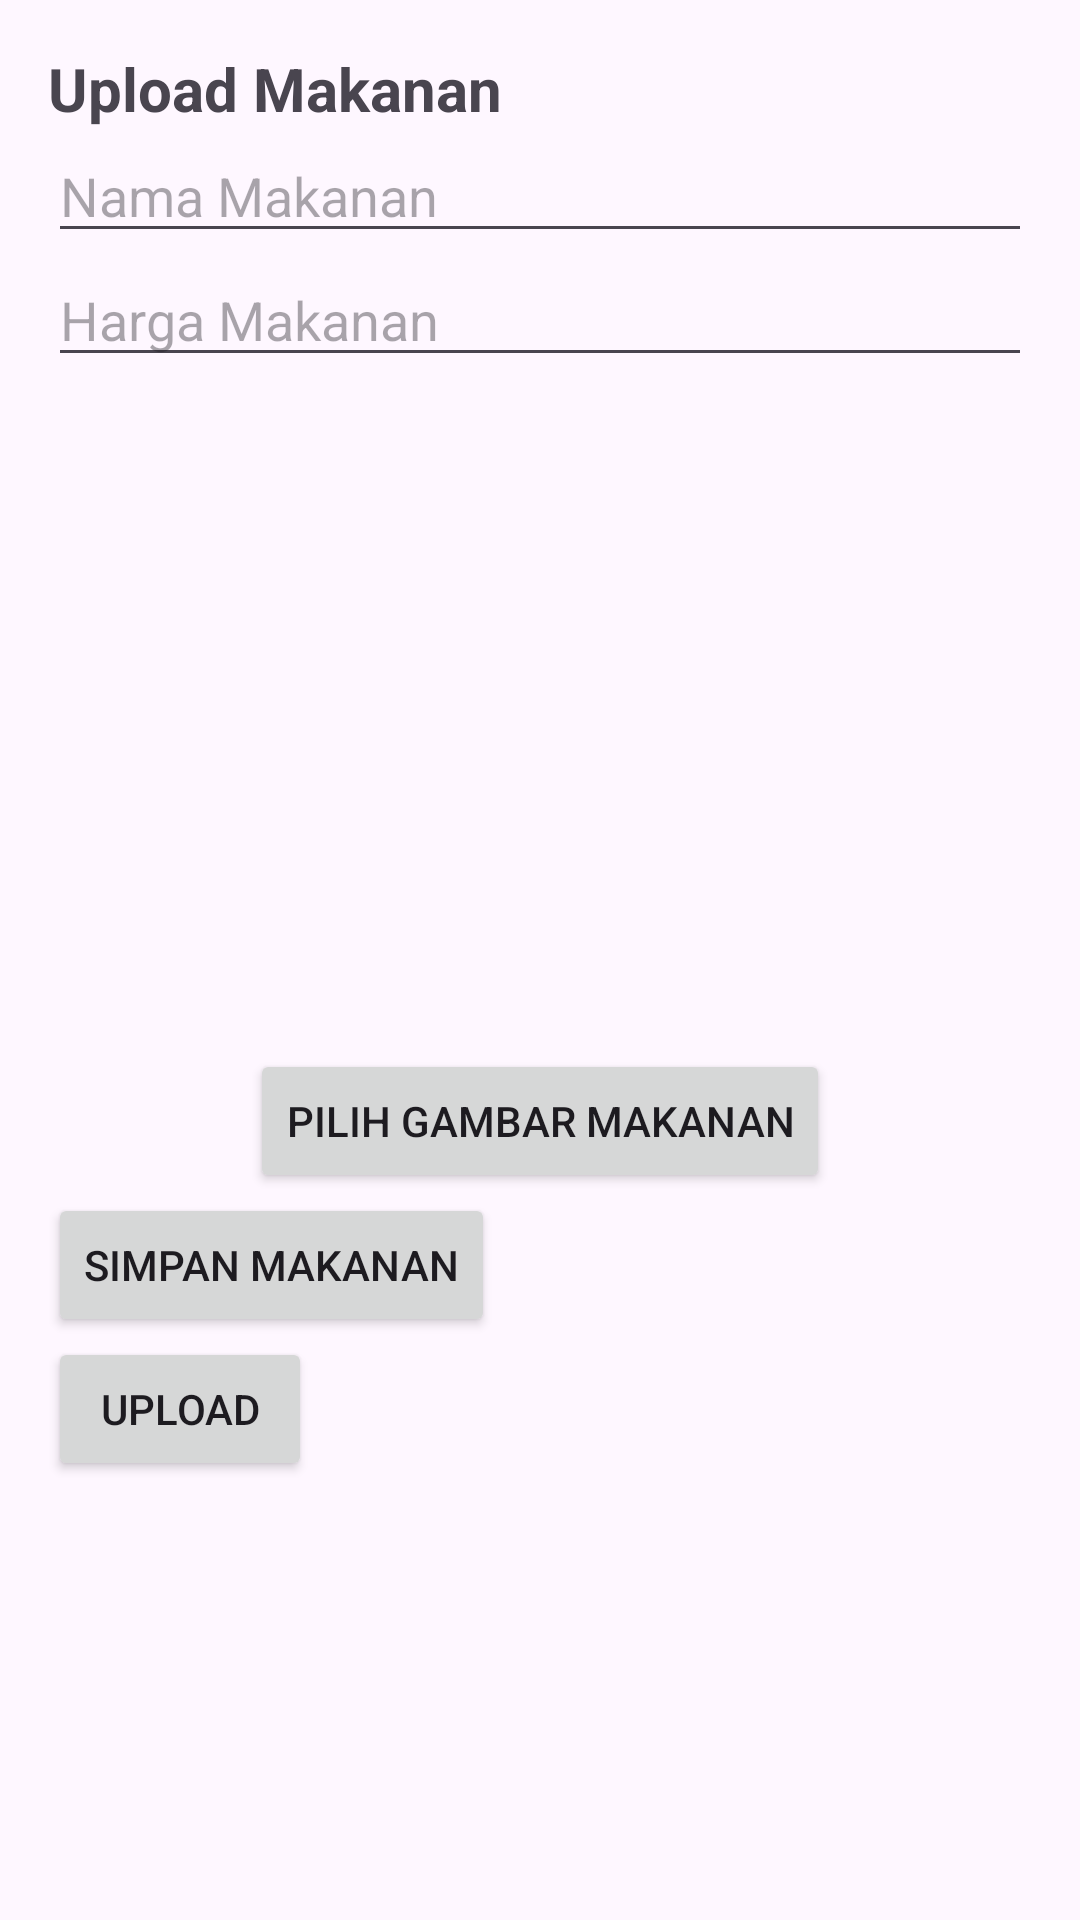

This screen was rendered from an Android layout file. Write that file and the resources it references.
<!-- AndroidManifest.xml: application theme Theme.SportsBooking -->
<!-- res/layout/fragment_upload_makanan.xml -->
<?xml version="1.0" encoding="utf-8"?>
<LinearLayout xmlns:android="http://schemas.android.com/apk/res/android"
    android:layout_width="match_parent"
    android:layout_height="match_parent"
    android:orientation="vertical"
    android:padding="16dp">

    <TextView
        android:layout_width="wrap_content"
        android:layout_height="wrap_content"
        android:text="Upload Makanan"
        android:textSize="20sp"
        android:textStyle="bold" />

    
    <EditText
        android:id="@+id/etNamaMakanan"
        android:layout_width="match_parent"
        android:layout_height="wrap_content"
        android:hint="Nama Makanan" />

    <EditText
        android:id="@+id/etHargaMakanan"
        android:layout_width="match_parent"
        android:layout_height="wrap_content"
        android:hint="Harga Makanan" />
    <ImageView
        android:id="@+id/imgMakanan"
        android:layout_width="match_parent"
        android:layout_height="200dp"
        android:layout_marginTop="16dp"
        android:scaleType="centerCrop"
        android:contentDescription="Food Image" />

    <Button
        android:id="@+id/btnPilihGambarMakanan"
        android:layout_width="wrap_content"
        android:layout_height="wrap_content"
        android:text="Pilih Gambar Makanan"
        android:layout_gravity="center_horizontal"
        android:layout_marginTop="8dp" />

    <Button
        android:id="@+id/btnSimpanMakanan"
        android:layout_width="wrap_content"
        android:layout_height="wrap_content"
        android:text="Simpan Makanan" />

    <Button
        android:layout_width="wrap_content"
        android:layout_height="wrap_content"
        android:text="Upload" />
</LinearLayout>
<!-- resources referenced by this layout -->
<resources>
  <style name="Theme.SportsBooking" parent="Base.Theme.SportsBooking" />
  <style name="Base.Theme.SportsBooking" parent="Theme.Material3.DayNight.NoActionBar">
          
          
      </style>
</resources>
